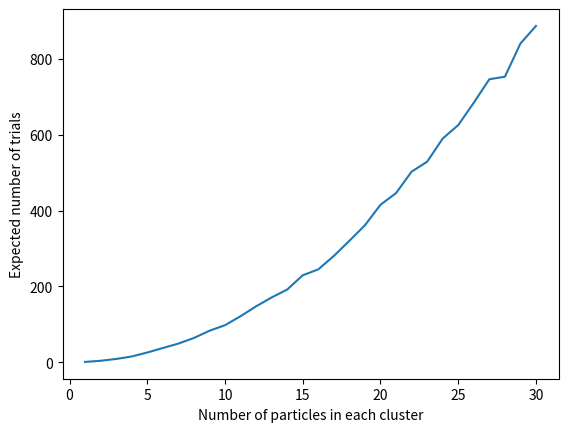

Source code (Python):
import random as rnd
import numpy as np
import matplotlib.pyplot as plt

# experiment to see how many overtakings it takes for two colliding clusters of each size N to become one

n_max = 30
TRIALS = 1000

results = np.zeros(n_max)
for n in range (1, n_max + 1):

    trials_res = np.zeros(TRIALS)
    for i in range(TRIALS):
        total = 0
        rounds = 0

        while abs(total) < n:
            rounds += 1
            total += (2 * rnd.randint(0, 1) - 1)

        trials_res[i] = rounds
    
    print(max(trials_res))
    results[n-1] = np.mean(trials_res)


print(results)

plt.plot(np.arange(1, n_max + 1), results)
plt.xlabel("Number of particles in each cluster")
plt.ylabel("Expected number of trials")

plt.show()